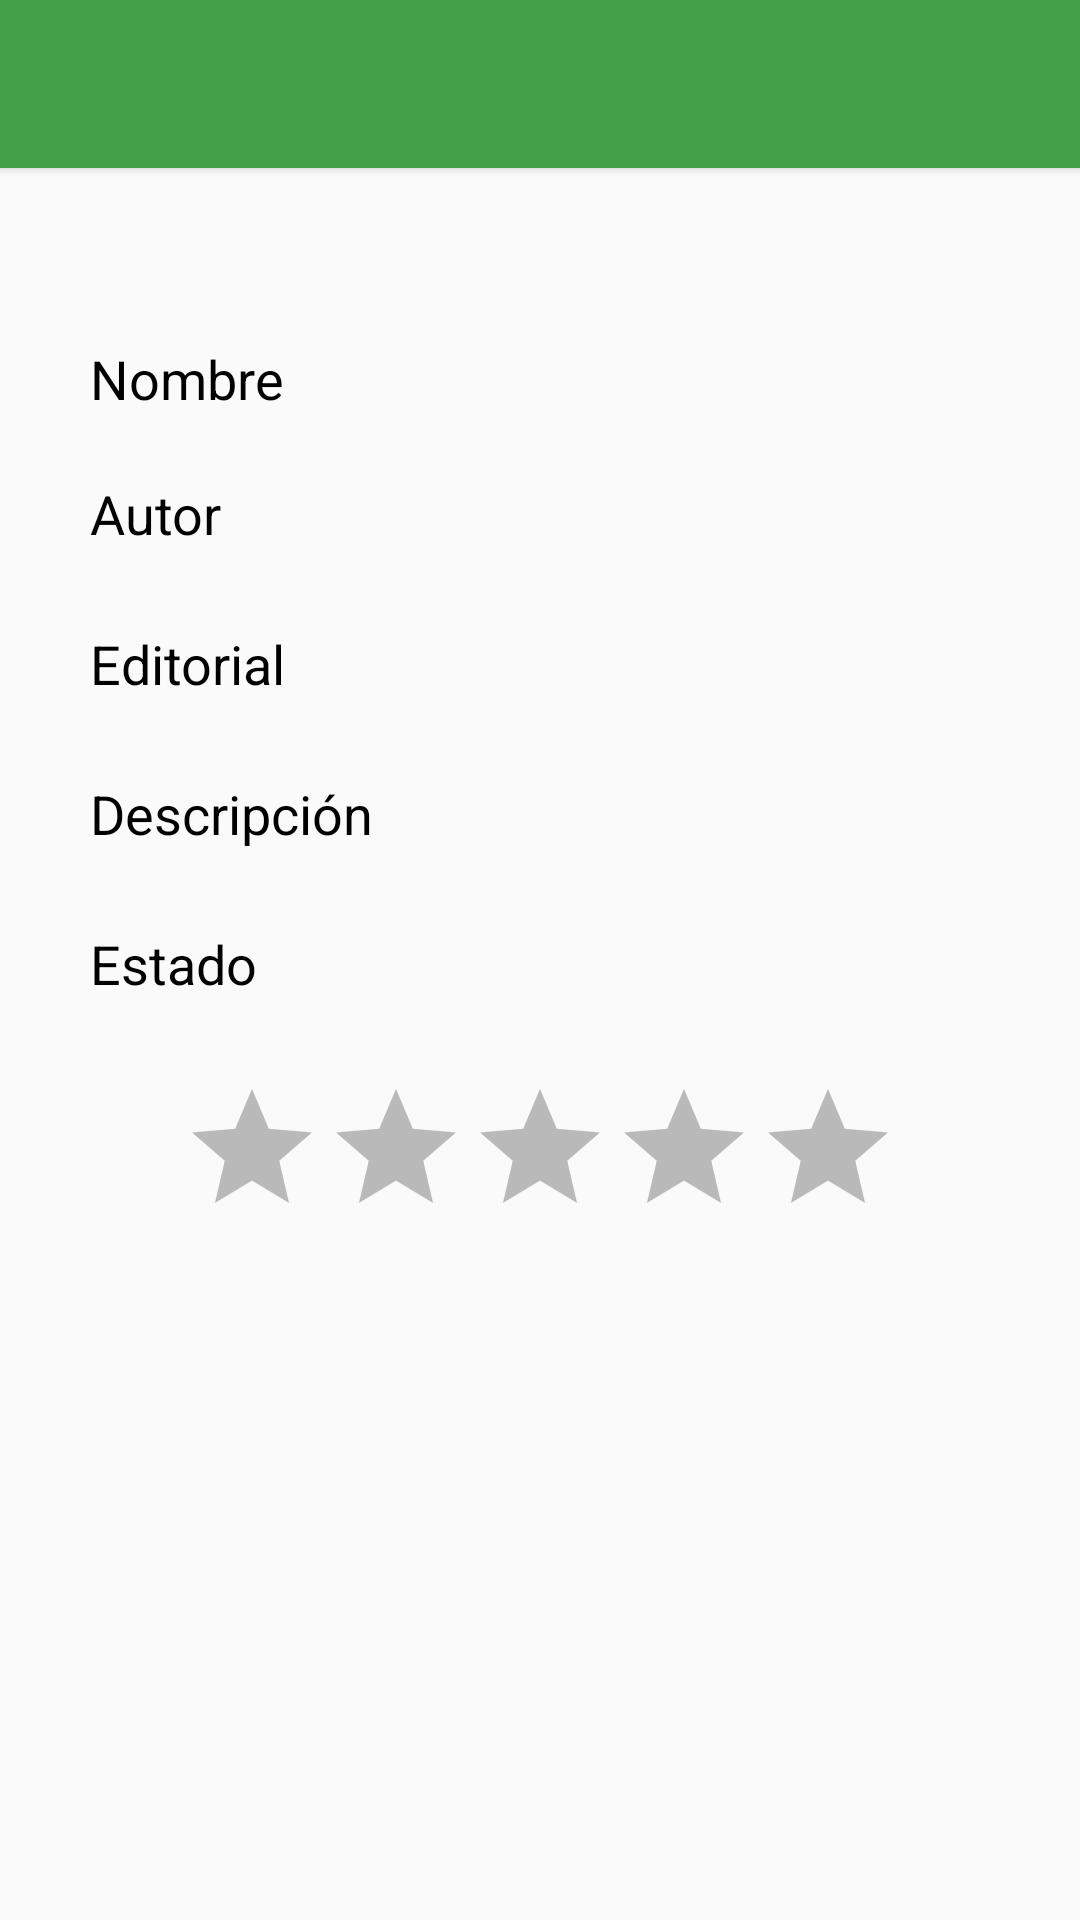

Reconstruct the res/layout file that produces this screen, plus the resources it refers to.
<!-- AndroidManifest.xml: application theme AppTheme -->
<!-- res/layout/detalles_comic.xml -->
<?xml version="1.0" encoding="utf-8"?>
<GridLayout xmlns:android="http://schemas.android.com/apk/res/android"
    xmlns:app="http://schemas.android.com/apk/res-auto"
    android:orientation="vertical"
    android:layout_width="match_parent"
    android:layout_height="match_parent"
    android:columnCount="3"
    android:rowCount="13">


    <include
        layout="@layout/toolbar"
        android:layout_height="wrap_content"
        android:layout_width="match_parent"
        android:layout_row="0"
        android:layout_column="0" />

    <LinearLayout
        android:orientation="vertical"
        android:layout_width="fill_parent"
        android:layout_height="53dp"
        android:layout_row="1"
        android:layout_column="0"></LinearLayout>

    <LinearLayout
        android:layout_width="match_parent"
        android:layout_height="50dp"
        android:paddingTop="5dp"
        android:paddingBottom="5dp"
        android:weightSum="1"
        android:layout_row="2"
        android:layout_column="0"
        >

        <TextView
            android:layout_width="120dp"
            android:layout_height="wrap_content"
            android:text="@string/nombre"
            android:id="@+id/lblNombre"
            android:textAppearance="?android:attr/textAppearanceMedium"
            android:layout_marginLeft="30dp" />

        <TextView
            android:layout_width="100dp"
            android:layout_height="40dp"
            android:id="@+id/txtNombre"
            android:layout_weight="1"
            android:layout_marginRight="50dp"
            android:layout_marginLeft="20dp" />
    </LinearLayout>

    <LinearLayout
        android:layout_width="match_parent"
        android:layout_height="50dp"
        android:paddingBottom="0dp"
        android:paddingTop="0dp"
        android:layout_centerVertical="true"
        android:layout_row="5"
        android:layout_column="0" >

        <TextView
            android:layout_width="120dp"
            android:layout_height="wrap_content"
            android:text="@string/descripcion"
            android:id="@+id/lblDescripcion"
            android:textAppearance="?android:attr/textAppearanceMedium"
            android:layout_marginLeft="30dp" />

        <TextView
            android:layout_width="100dp"
            android:layout_height="40dp"
            android:id="@+id/txtDescripcion"
            android:layout_weight="1"
            android:layout_marginRight="50dp"
            android:layout_marginLeft="20dp" />
    </LinearLayout>

    <LinearLayout
        android:layout_width="match_parent"
        android:layout_height="50dp"
        android:paddingBottom="0dp"
        android:paddingTop="0dp"
        android:layout_centerVertical="true"
        android:layout_row="3"
        android:layout_column="0" >

        <TextView
            android:id="@+id/lblAutor"
            android:layout_width="120dp"
            android:layout_height="wrap_content"
            android:layout_marginLeft="30dp"
            android:text="@string/autor"
            android:textAppearance="?android:attr/textAppearanceMedium" />

        <TextView
            android:id="@+id/txtAutor"
            android:layout_width="100dp"
            android:layout_height="40dp"
            android:layout_marginLeft="20dp"
            android:layout_marginRight="50dp"
            android:layout_weight="1" />
    </LinearLayout>

    <LinearLayout
        android:layout_width="match_parent"
        android:layout_height="50dp"
        android:paddingBottom="0dp"
        android:paddingTop="0dp"
        android:layout_centerVertical="true"
        android:layout_row="6"
        android:layout_column="0" >

        <TextView
            android:id="@+id/lblEstado"
            android:layout_width="120dp"
            android:layout_height="wrap_content"
            android:layout_marginLeft="30dp"
            android:text="@string/estado"
            android:textAppearance="?android:attr/textAppearanceMedium" />

        <TextView
            android:id="@+id/txtEstado"
            android:layout_width="100dp"
            android:layout_height="40dp"
            android:layout_marginLeft="20dp"
            android:layout_marginRight="50dp"
            android:layout_weight="1" />
    </LinearLayout>

    <LinearLayout
        android:layout_width="match_parent"
        android:layout_height="50dp"
        android:paddingBottom="0dp"
        android:paddingTop="0dp"
        android:layout_centerVertical="true"
        android:layout_row="4"
        android:layout_column="0" >

        <TextView
            android:id="@+id/lblEditorial"
            android:layout_width="120dp"
            android:layout_height="wrap_content"
            android:layout_marginLeft="30dp"
            android:text="@string/editorial"
            android:textAppearance="?android:attr/textAppearanceMedium" />

        <TextView
            android:id="@+id/txtEditorial"
            android:layout_width="100dp"
            android:layout_height="40dp"
            android:layout_marginLeft="20dp"
            android:layout_marginRight="50dp"
            android:layout_weight="1" />
    </LinearLayout>

    <LinearLayout
        android:layout_width="match_parent"
        android:layout_height="70dp"
        android:layout_centerVertical="true"
        android:layout_column="0"
        android:layout_row="7"
        android:paddingBottom="0dp"
        android:paddingTop="0dp">

        <RatingBar
            android:id="@+id/txtValoracion"
            android:layout_width="50dp"
            android:layout_height="50dp"
            android:layout_marginLeft="60dp"
            android:layout_marginRight="60dp"
            android:layout_weight="1"
            android:isIndicator="true"
            android:numStars="5"
            android:stepSize="1.0" />

    </LinearLayout>

</GridLayout>
<!-- res/layout/toolbar.xml (included above) -->
<?xml version="1.0" encoding="utf-8"?>
<android.support.v7.widget.Toolbar
    android:id="@+id/toolbar"
    android:layout_height="wrap_content"
    android:layout_width="match_parent"
    android:background="@color/ColorPrimary"
    android:theme="@style/Base.ThemeOverlay.AppCompat.Dark"
    xmlns:android="http://schemas.android.com/apk/res/android"
    android:elevation="2dp">
</android.support.v7.widget.Toolbar>
<!-- resources referenced by this layout -->
<resources>
  <color name="ColorPrimary">#43a047</color>
  <string name="autor">Autor</string>
  <string name="descripcion">Descripción</string>
  <string name="editorial">Editorial</string>
  <string name="estado">Estado</string>
  <string name="nombre">Nombre</string>
  <style name="AppTheme" parent="Theme.AppCompat.Light.NoActionBar">
          <item name="android:textColorPrimary">@color/black</item>
          <item name="colorPrimary">@color/ColorPrimary</item>
          <item name="colorPrimaryDark">@color/ColorPrimaryDark</item>
          <item name="android:textColorSecondary">@color/black</item>
          
  
  
      </style>
  <color name="black">#f000</color>
  <color name="ColorPrimaryDark">#00701a</color>
</resources>
